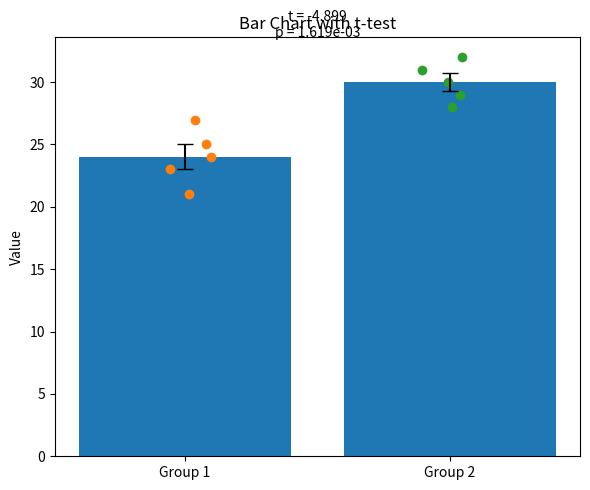

Generate this figure with matplotlib:
import numpy as np
from scipy import stats
import matplotlib.pyplot as plt

# -----------------------------
# Example data (replace with yours)
# -----------------------------
group1 = np.array([23, 25, 27, 21, 24])
group2 = np.array([30, 29, 31, 28, 32])

# -----------------------------
# Perform Welch's t-test
# -----------------------------
t_stat, p_value = stats.ttest_ind(group1, group2, equal_var=False)

# -----------------------------
# Calculate statistics
# -----------------------------
means = [np.mean(group1), np.mean(group2)]
sems = [
    np.std(group1, ddof=1) / np.sqrt(len(group1)),
    np.std(group2, ddof=1) / np.sqrt(len(group2))
]

# -----------------------------
# Plot bar chart
# -----------------------------
plt.figure(figsize=(6, 5))

x_pos = np.arange(2)

# Bars (mean ± SEM)
plt.bar(x_pos, means, yerr=sems, capsize=6)

# Overlay raw data points
for i, group in enumerate([group1, group2]):
    jitter = np.random.normal(i, 0.05, size=len(group))
    plt.scatter(jitter, group)

# Labels
plt.xticks(x_pos, ['Group 1', 'Group 2'])
plt.ylabel('Value')
plt.title('Bar Chart with t-test')

# Annotate statistics
y_max = max(np.max(group1), np.max(group2))
plt.text(
    0.5,
    y_max * 1.05,
    f"t = {t_stat:.3f}\np = {p_value:.3e}",
    ha='center'
)

plt.tight_layout()
plt.show()
